Image classification data set "sandwich" (angiechang11/sandwich on GitHub). Class labels (3): deluxe sandwich, plain sandwich, veggie sandwich.

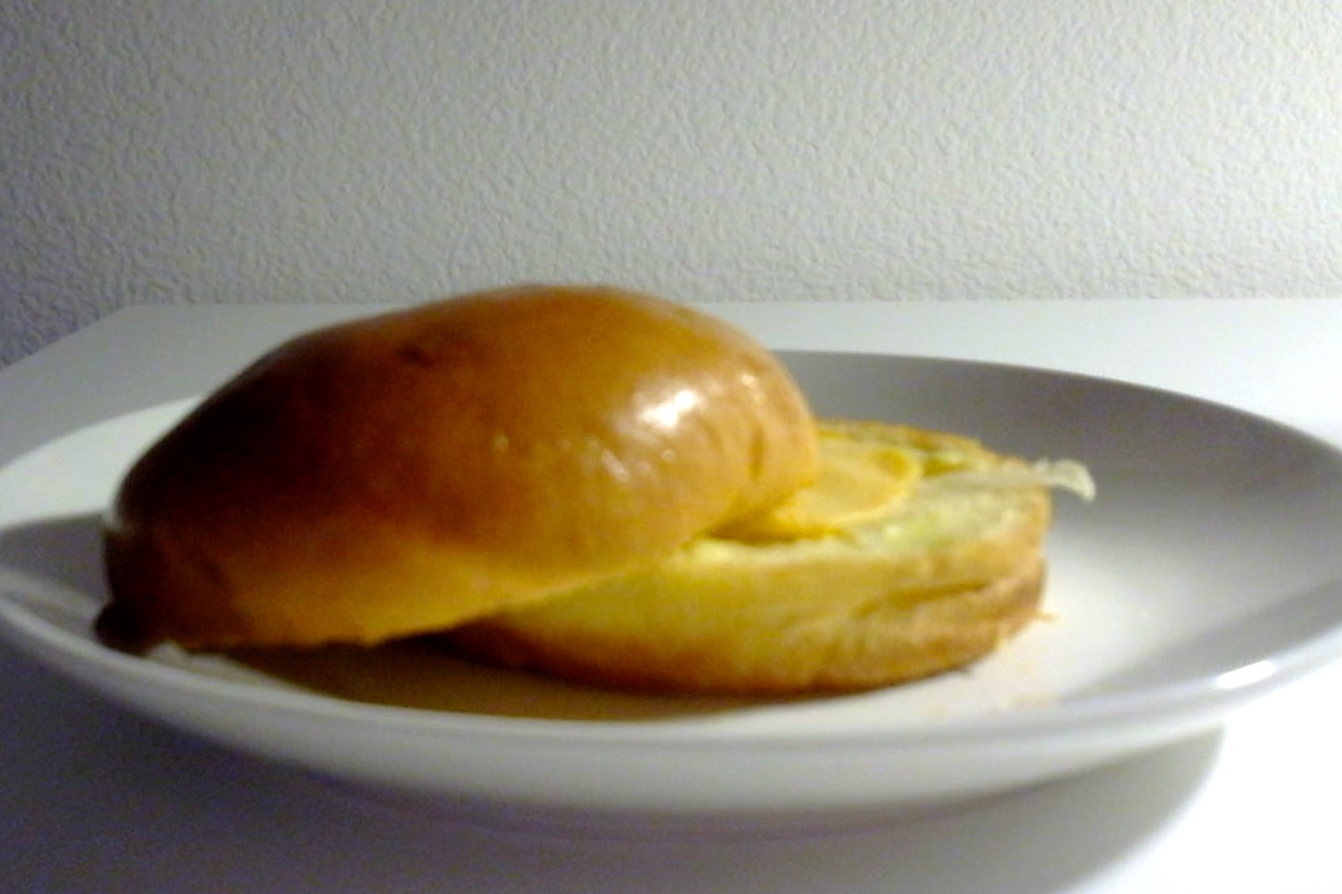
Label: plain sandwich

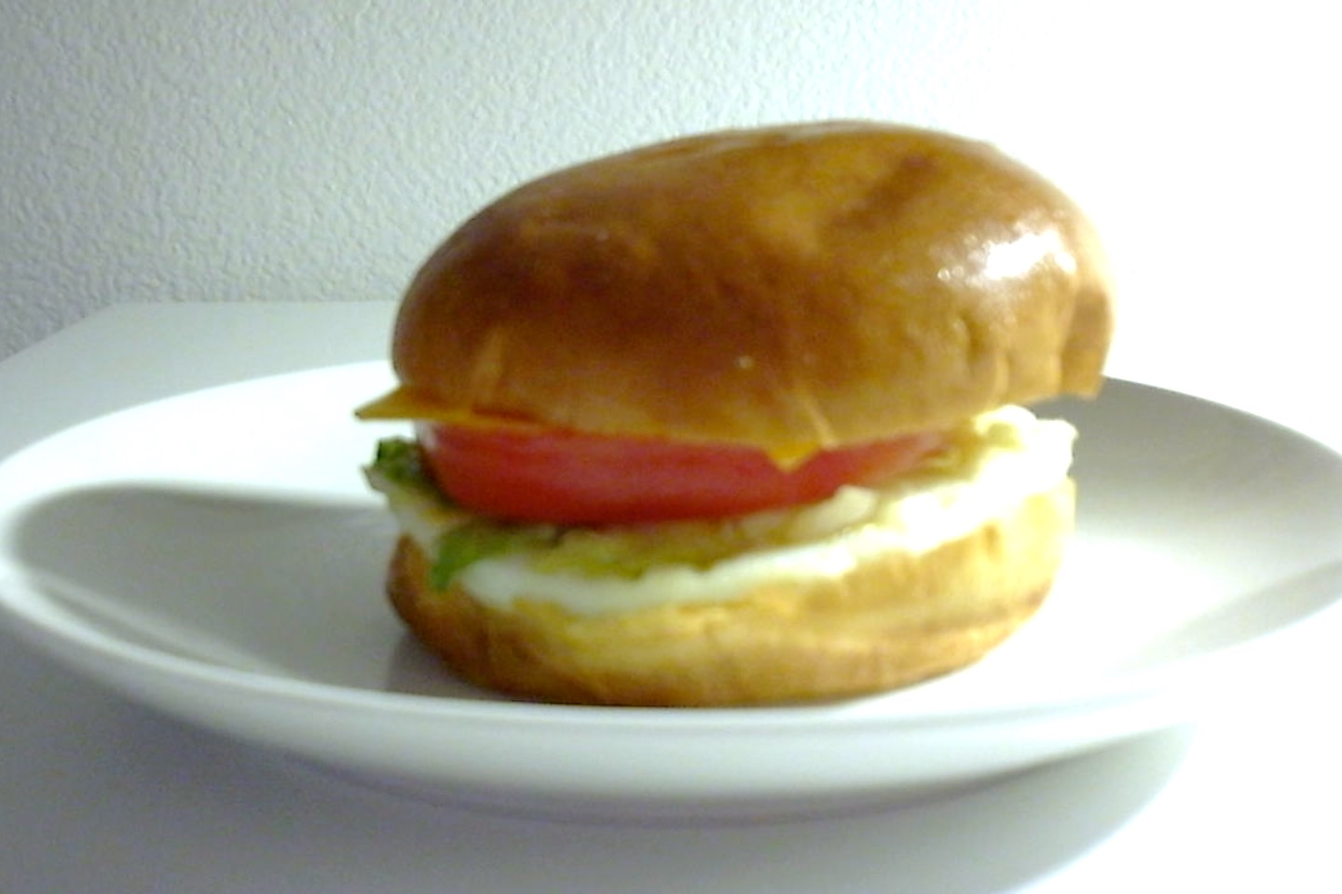
Label: deluxe sandwich

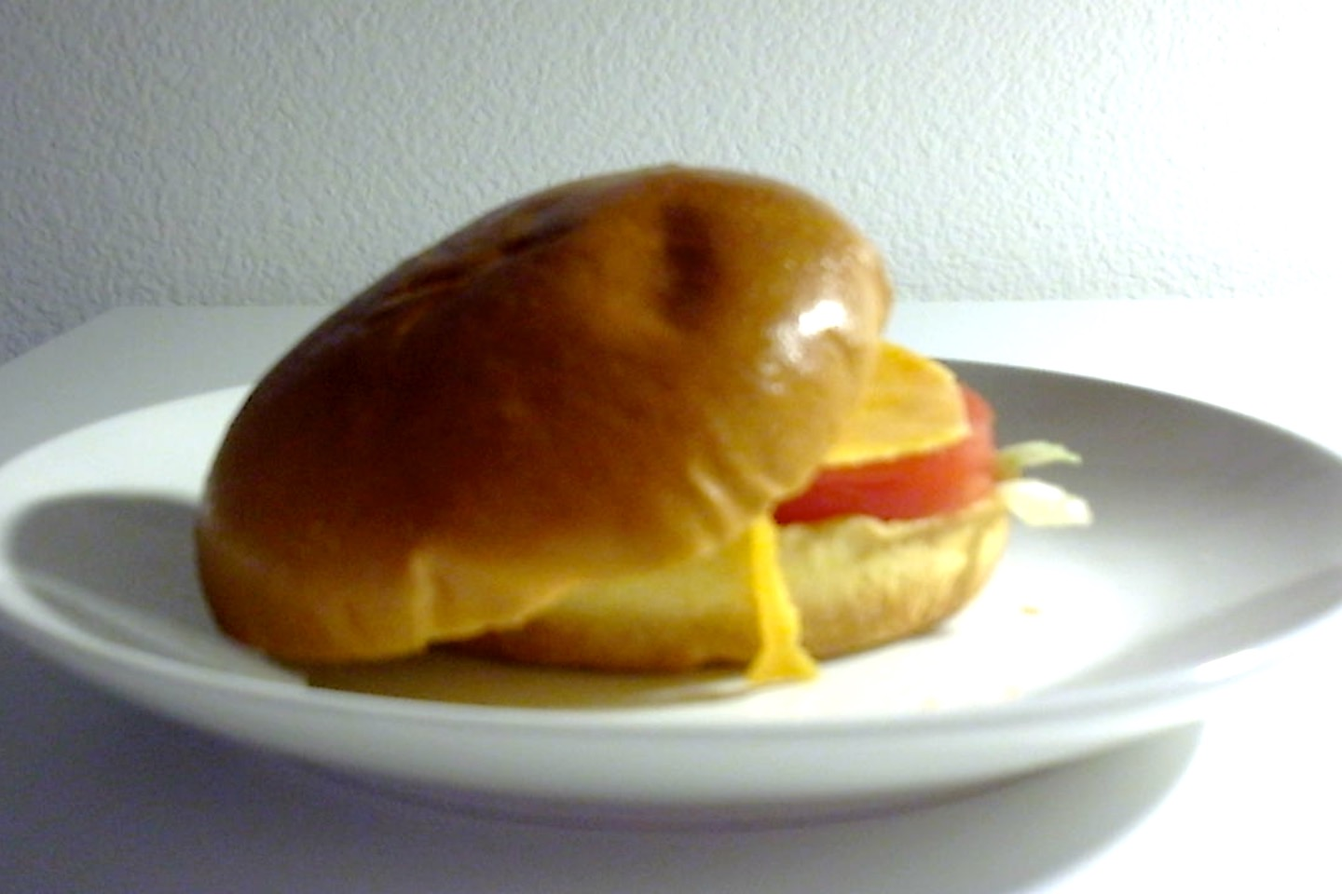
Label: veggie sandwich

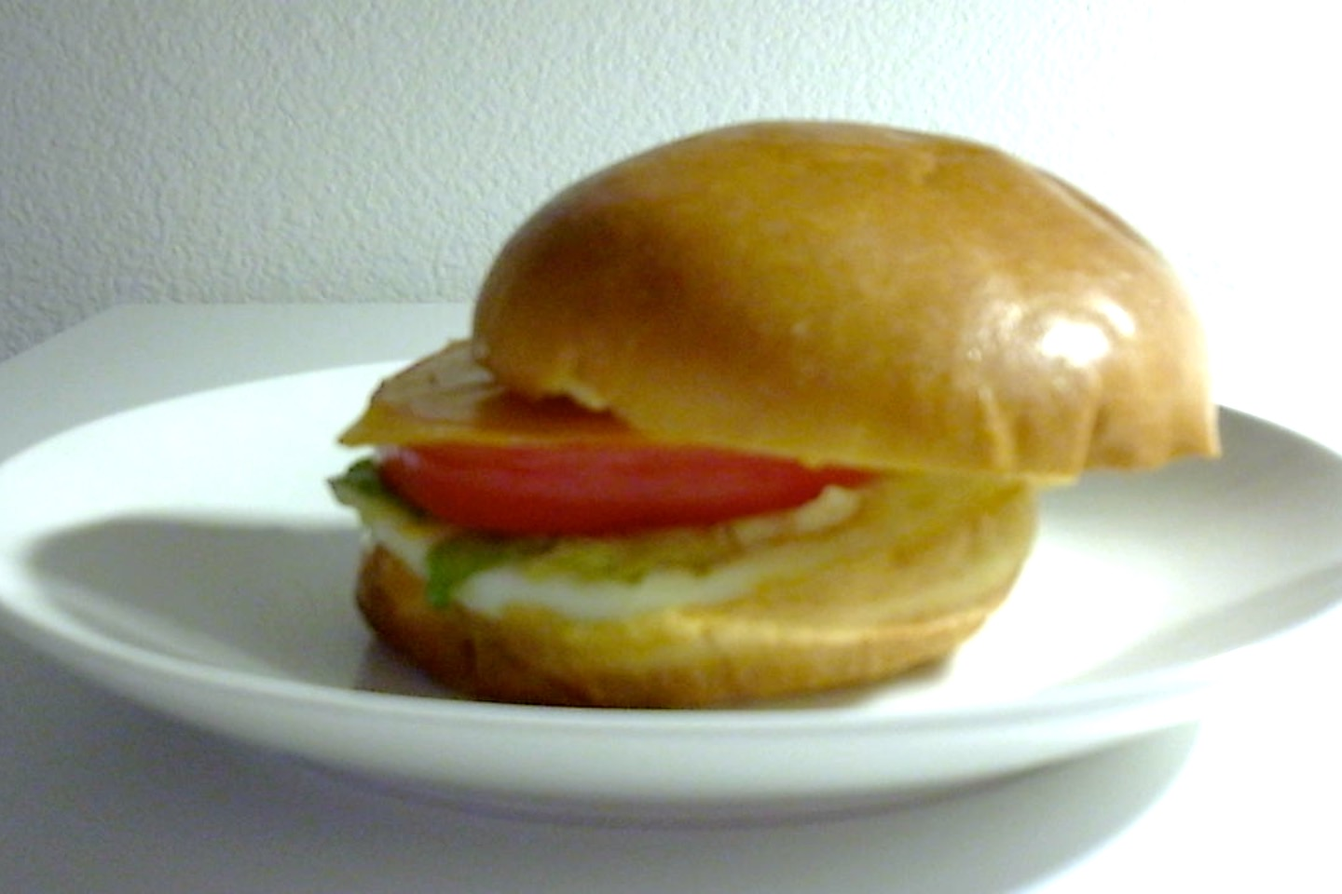
Label: deluxe sandwich

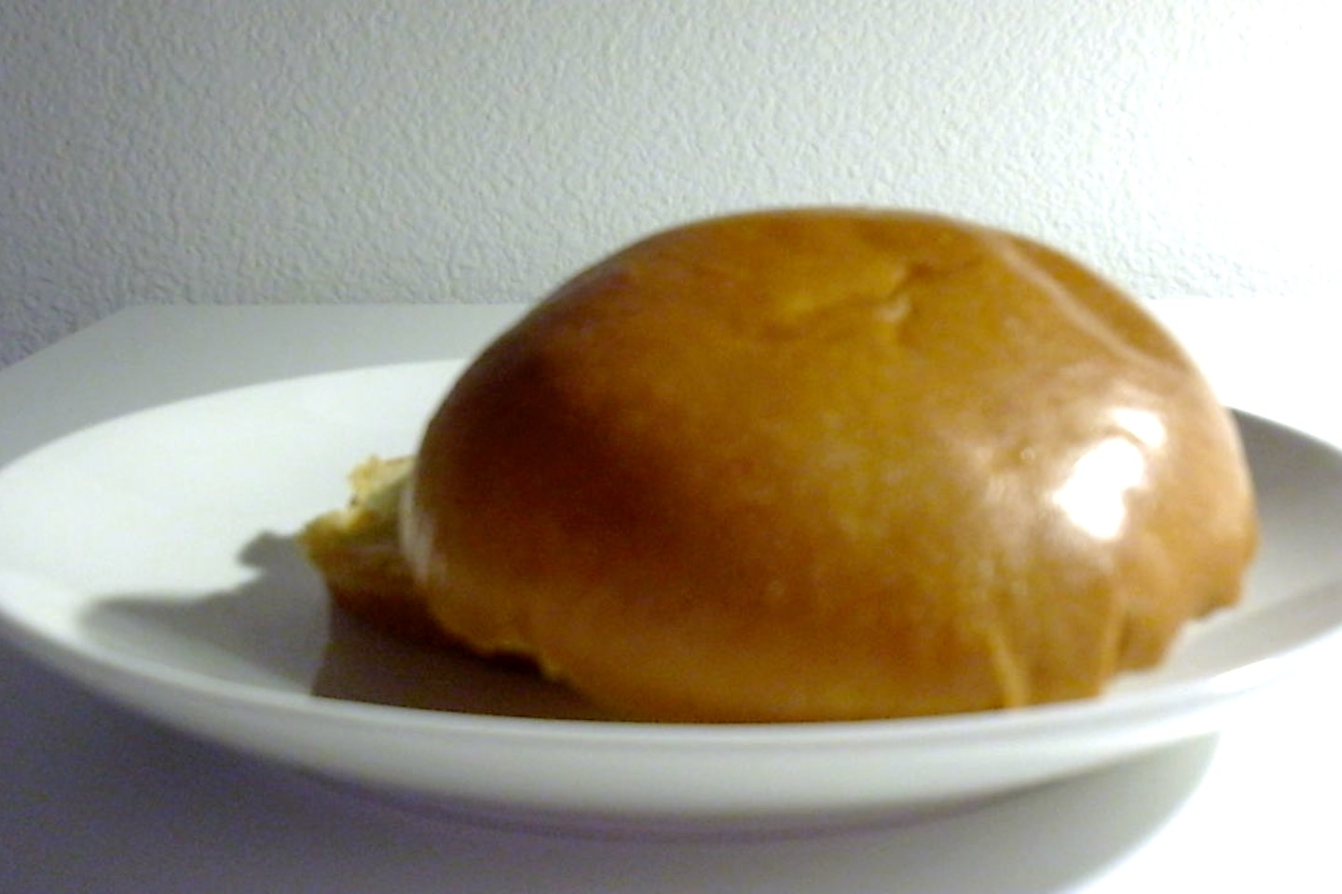
Label: veggie sandwich

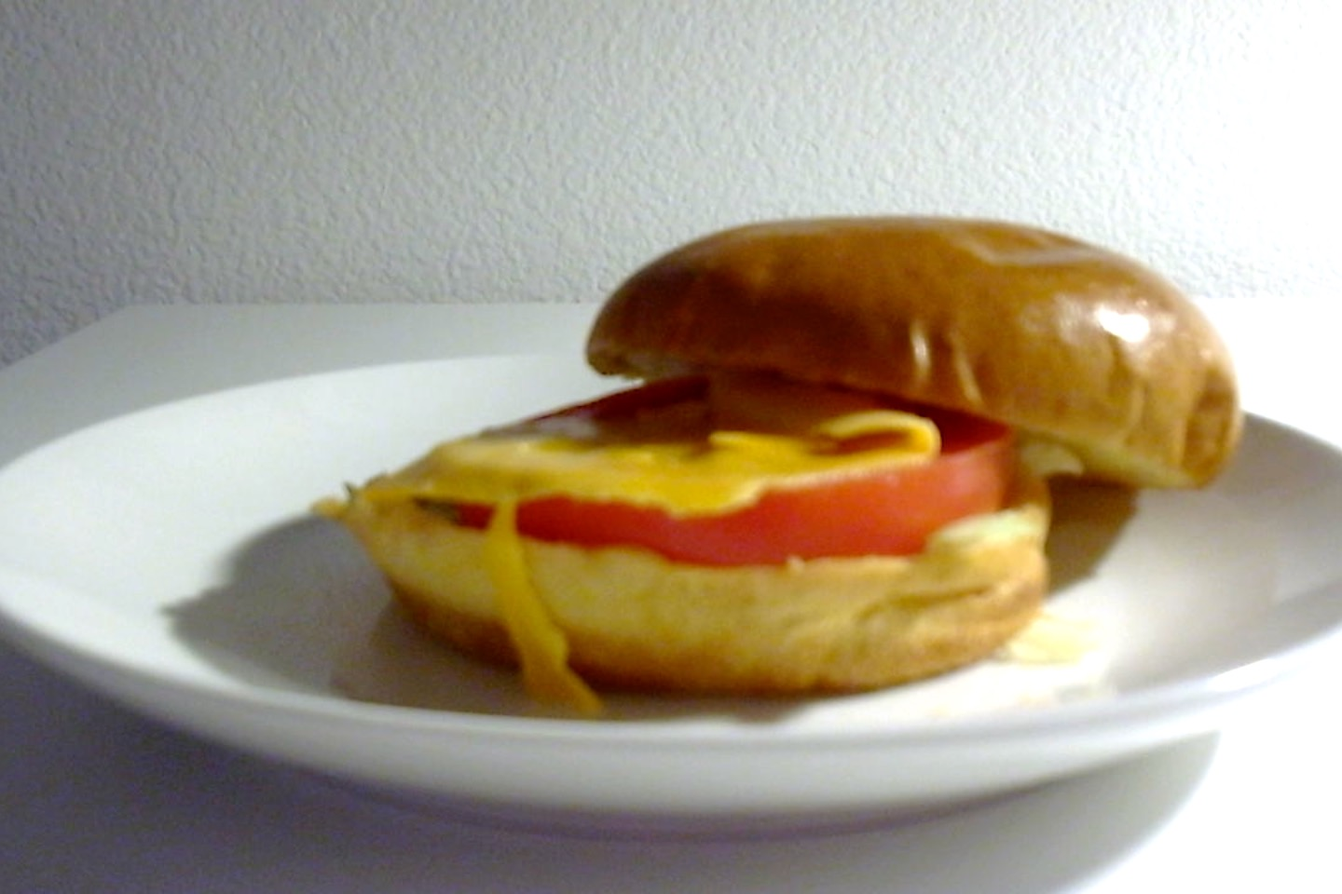
Label: veggie sandwich
